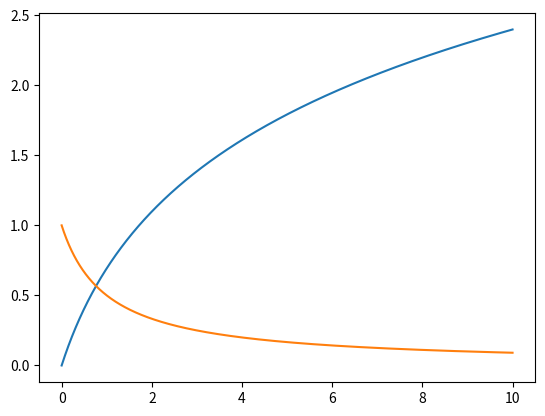

The script that saved this image:
"""Модуль строящий график производной заданной функции."""

import numpy as np
import matplotlib.pyplot as plt
import math

def f(x):
    """Экспериментальная функция x^3"""
    return math.log1p(x)


def dydx(x0, x1, y0, y1):
    """Расчитать производную на отрезке."""
    return (y1 - y0) / (x1 - x0)


def build_der_func(x, x0, dydx, y):
    """Вычислить значение функции производной на основе ур-ия прямой на каждом шаге."""
    return (x - x0) * dydx + y


def cycle(xs, der_xs, f):
    """Расчет координат графика производной."""
    y0 = 0
    res = []
    for i in range(1, len(der_xs)):
        y = f(xs[i], xs[i - 1], der_xs[i - 1], y0)
        y0 = y
        res.append(y)

    return res



if __name__ == '__main__':
    xs = np.arange(0.00001, 10, 0.00001)
    print('xs: ' + str(xs))
    der_xs = [dydx(xs[i-1], xs[i], f(xs[i-1]), f(xs[i])) for i in range(1, len(xs))]
    print(der_xs)
    #prozv = cycle(xs, der_xs, build_der_func)


    ys = [f(x) for x in xs]
    plt.plot(xs, ys, xs[:len(xs)-1], der_xs)
    plt.show()
